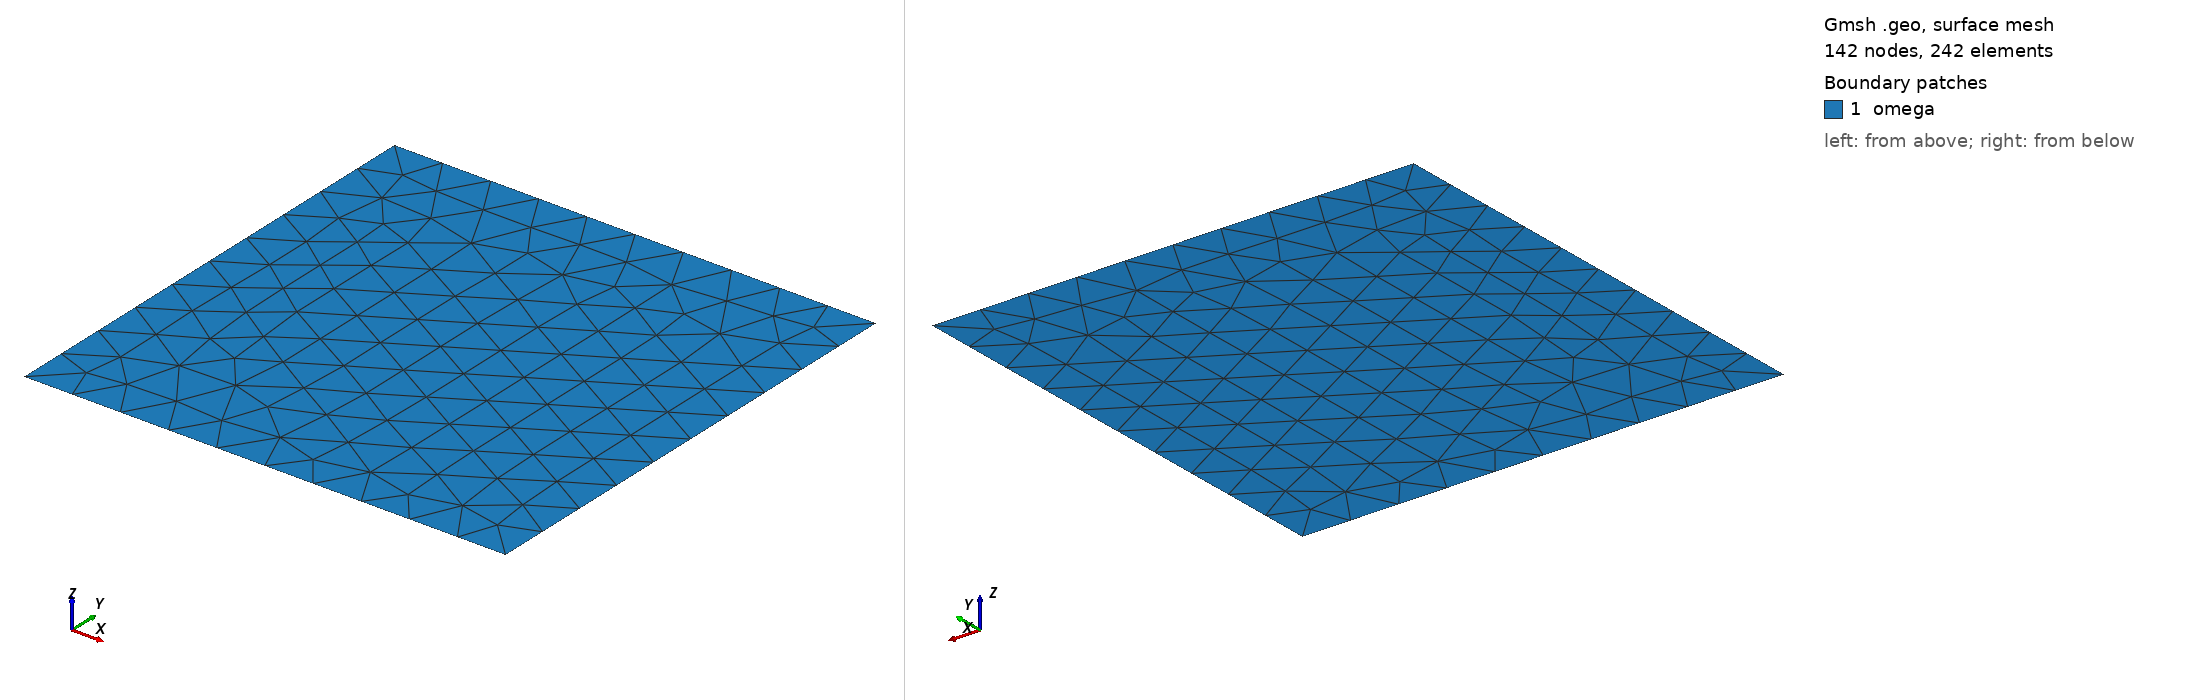

Gmsh geometry script, surface-meshed: 142 nodes, 242 surface elements. Boundary patches (legend numbers): 1 omega. Left view from above one corner, right view from below the opposite corner. Legend entries are the model's physical surfaces. The drawing asked Gmsh for element sizes between 1% and 20% of the model's largest extent; the script's own settings can give other sizes.

=== square.geo (drawn) ===
h=0.1;

Point(1) = {0,0,0,h};
Point(2) = {0,1,0,h};
Point(3) = {1,1,0,h};
Point(4) = {1,0,0,h};

Line(1) = {1,2};
Line(2) = {2,3};
Line(3) = {3,4};
Line(4) = {4,1};

Line Loop(1) = {1,2,3,4};
Plane Surface(1) = {1};

Physical Surface("omega") = {1};
Physical Line("side1") = {1};
Physical Line("side2") = {2};
Physical Line("side3") = {3};
Physical Line("side4") = {4};
